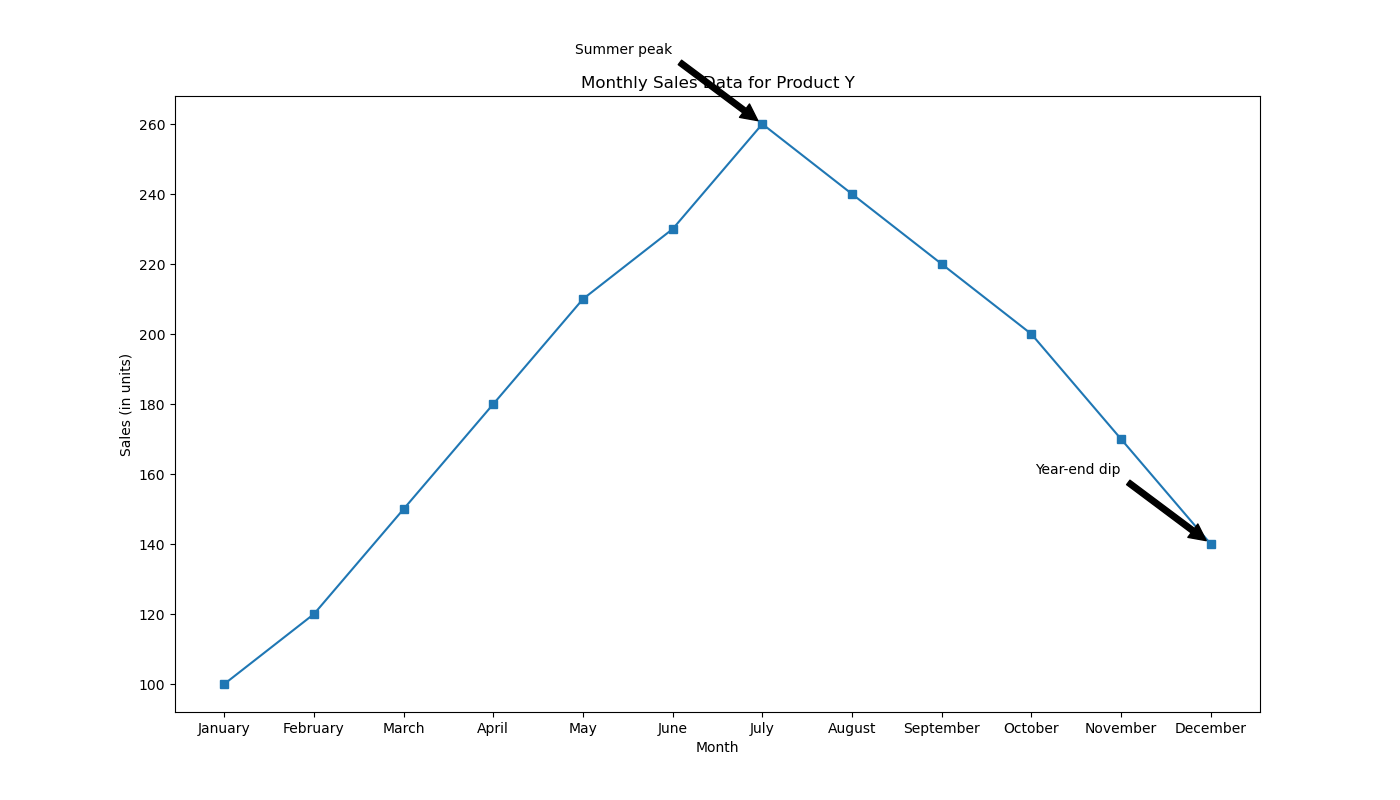

Source data for this figure (header and first rows):
Month, Sales
January, 100
February, 120
March, 150
April, 180
May, 210
June, 230
July, 260
August, 240
September, 220
October, 200
November, 170
December, 140
